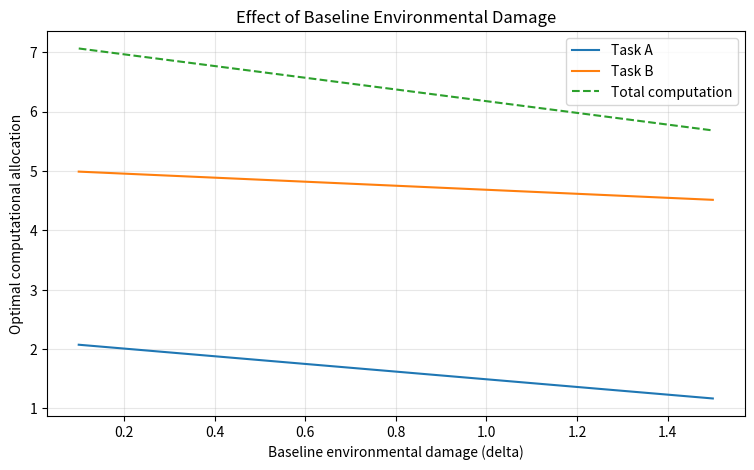
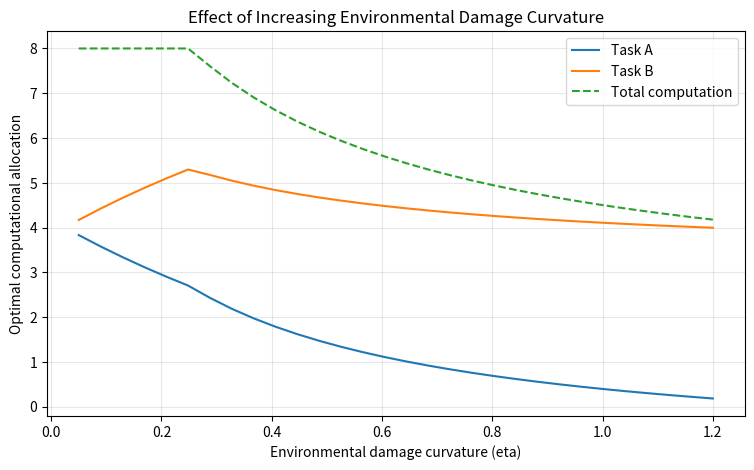
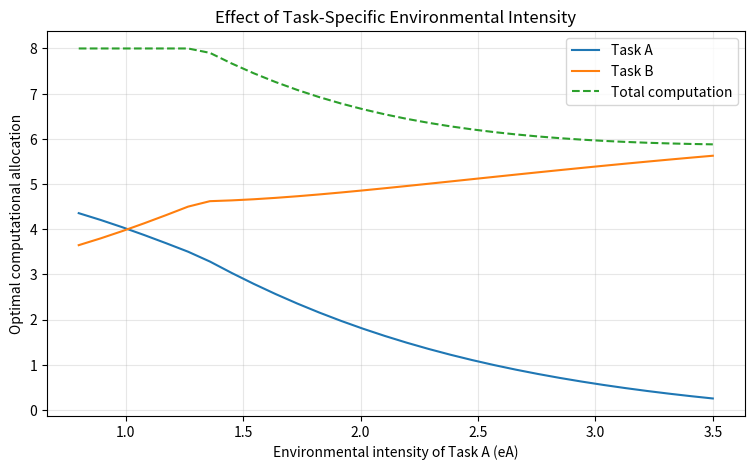
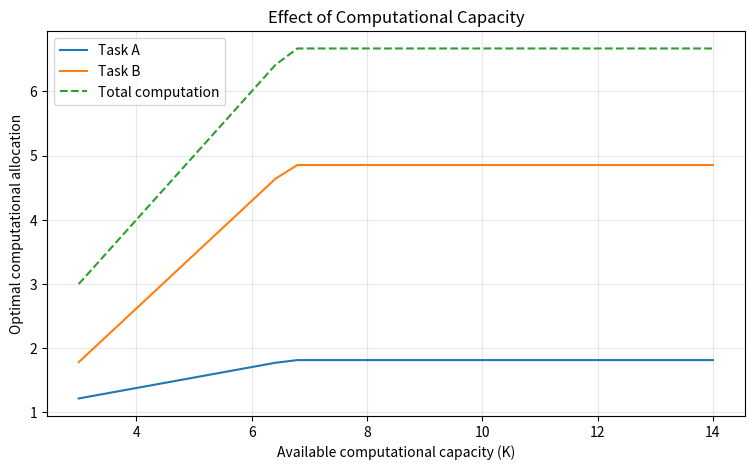

Reproduce these figures in Python, in order.
import numpy as np
import pandas as pd
import matplotlib.pyplot as plt
from scipy.optimize import minimize

params = {
    "aA": 10.0, "bA": 1.2, "kA": 1.2, "eA": 2.0,
    "aB": 7.0, "bB": 0.8, "kB": 0.8, "eB": 0.7,
    "K": 8.0,
    "delta": 0.5,
    "eta": 0.4
}
def welfare_unpriced(c, p):
    cA, cB = c

    BA = p["aA"]*cA - 0.5*p["bA"]*cA**2
    BB = p["aB"]*cB - 0.5*p["bB"]*cB**2

    return BA + BB - p["kA"]*cA - p["kB"]*cB


def welfare_social(c, p):
    cA, cB = c

    E = p["eA"]*cA + p["eB"]*cB
    D = p["delta"]*E + 0.5*p["eta"]*E**2

    return welfare_unpriced(c, p) - D


def solve_model(p, social=True):

    welfare = welfare_social if social else welfare_unpriced
    K = p["K"]

    result = minimize(
        lambda c: -welfare(c, p),
        x0=[K / 2, K / 2],
        method="SLSQP",
        bounds=[(0, K), (0, K)],
        constraints=[
            {"type": "ineq", "fun": lambda c: K - c[0] - c[1]}
        ],
        options={"ftol": 1e-12, "maxiter": 1000}
    )
    if not result.success:
        raise RuntimeError(result.message)

    cA, cB = result.x

    return {
        "cA": cA,
        "cB": cB,
        "total": cA + cB,
        "unused": K - cA - cB,
        "welfare": welfare(result.x, p)
    }
baseline = solve_model(params, social=True)

pd.Series(baseline)
def comparative_statics(parameter, values):

    results = []

    for value in values:

        p = params.copy()
        p[parameter] = value

        optimum = solve_model(p, social=True)

        results.append({
            parameter: value,
            **optimum
        })

    return pd.DataFrame(results)
delta_values = np.linspace(0.1, 1.5, 30)

delta_results = comparative_statics(
    "delta", delta_values
)

plt.figure(figsize=(9, 5))
plt.plot(delta_results["delta"], delta_results["cA"], label="Task A")
plt.plot(delta_results["delta"], delta_results["cB"], label="Task B")
plt.plot(delta_results["delta"], delta_results["total"],
         label="Total computation", linestyle="--")

plt.xlabel("Baseline environmental damage (delta)")
plt.ylabel("Optimal computational allocation")
plt.title("Effect of Baseline Environmental Damage")
plt.legend()
plt.grid(alpha=0.3)
plt.show()
eta_values = np.linspace(0.05, 1.2, 30)

eta_results = comparative_statics(
    "eta", eta_values
)

plt.figure(figsize=(9, 5))
plt.plot(eta_results["eta"], eta_results["cA"], label="Task A")
plt.plot(eta_results["eta"], eta_results["cB"], label="Task B")
plt.plot(eta_results["eta"], eta_results["total"],
         label="Total computation", linestyle="--")

plt.xlabel("Environmental damage curvature (eta)")
plt.ylabel("Optimal computational allocation")
plt.title("Effect of Increasing Environmental Damage Curvature")
plt.legend()
plt.grid(alpha=0.3)
plt.show()
eA_values = np.linspace(0.8, 3.5, 30)

eA_results = comparative_statics(
    "eA", eA_values
)

plt.figure(figsize=(9, 5))
plt.plot(eA_results["eA"], eA_results["cA"], label="Task A")
plt.plot(eA_results["eA"], eA_results["cB"], label="Task B")
plt.plot(eA_results["eA"], eA_results["total"],
         label="Total computation", linestyle="--")

plt.xlabel("Environmental intensity of Task A (eA)")
plt.ylabel("Optimal computational allocation")
plt.title("Effect of Task-Specific Environmental Intensity")
plt.legend()
plt.grid(alpha=0.3)
plt.show()
K_values = np.linspace(3, 14, 30)

K_results = comparative_statics(
    "K", K_values
)

plt.figure(figsize=(9, 5))
plt.plot(K_results["K"], K_results["cA"], label="Task A")
plt.plot(K_results["K"], K_results["cB"], label="Task B")
plt.plot(K_results["K"], K_results["total"],
         label="Total computation", linestyle="--")

plt.xlabel("Available computational capacity (K)")
plt.ylabel("Optimal computational allocation")
plt.title("Effect of Computational Capacity")
plt.legend()
plt.grid(alpha=0.3)
plt.show()

summary = pd.DataFrame([
    {"Scenario": "Baseline", **baseline},
    {"Scenario": "High delta",
     **solve_model({**params, "delta": 1.5})},
    {"Scenario": "High eta",
     **solve_model({**params, "eta": 1.2})},
    {"Scenario": "High eA",
     **solve_model({**params, "eA": 3.5})},
    {"Scenario": "High capacity",
     **solve_model({**params, "K": 14.0})}
])

print(summary.round(4))
for name, df in [
    ("Baseline damage (delta)", delta_results),
    ("Damage curvature (eta)", eta_results),
    ("Task A environmental intensity (eA)", eA_results),
    ("Computational capacity (K)", K_results)
]:
    print(f"\n--- {name} ---")
    print(df.iloc[[0, len(df)//2, -1]].round(4).to_string(index=False))
